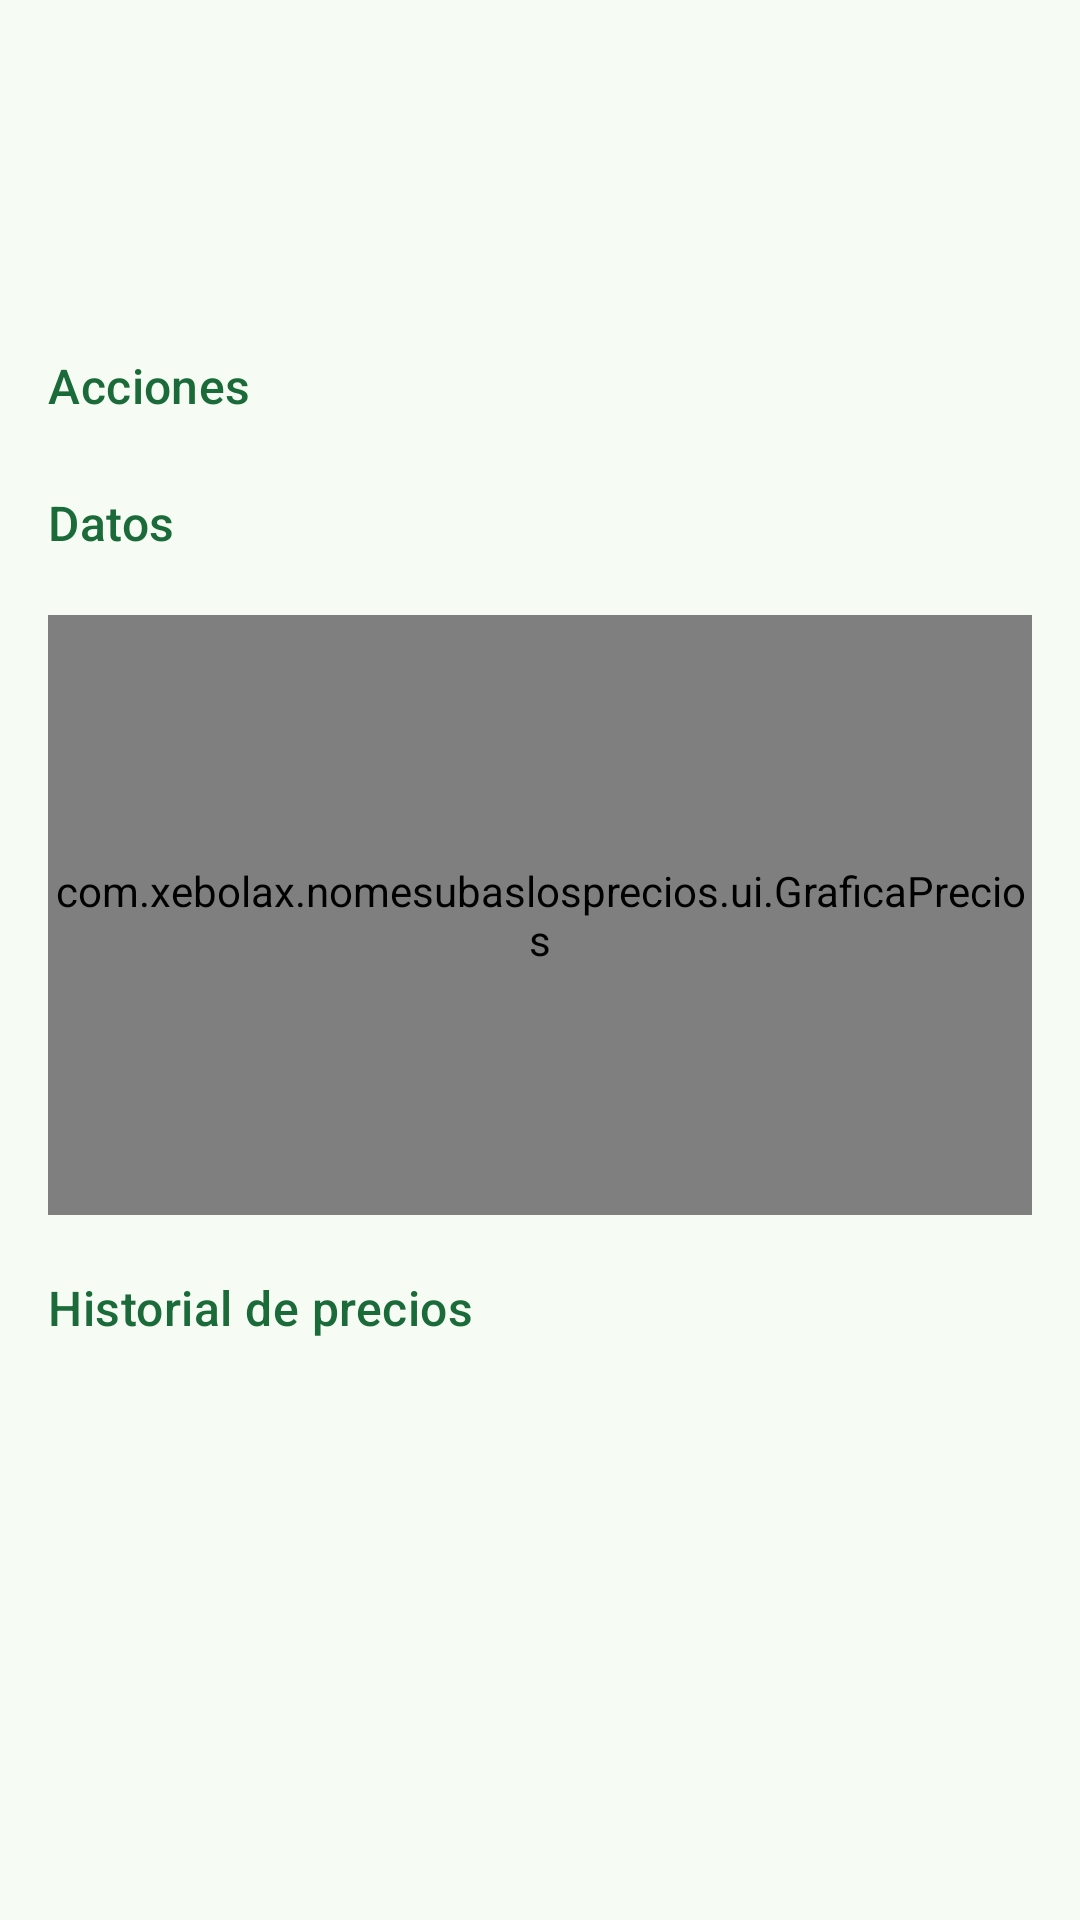

Produce the Android XML layout that renders to this screen, including the resource entries it uses.
<!-- AndroidManifest.xml: application theme Tema.NoMeSubas -->
<!-- res/layout/activity_detalle.xml -->
<?xml version="1.0" encoding="utf-8"?>
<LinearLayout xmlns:android="http://schemas.android.com/apk/res/android"
	android:id="@+id/raiz"
	android:layout_width="match_parent"
	android:layout_height="match_parent"
	android:background="?android:attr/colorBackground"
	android:orientation="vertical">

	<com.google.android.material.appbar.MaterialToolbar
		android:id="@+id/barra"
		android:layout_width="match_parent"
		android:layout_height="?attr/actionBarSize" />

	<androidx.core.widget.NestedScrollView
		android:id="@+id/desplazable"
		android:layout_width="match_parent"
		android:layout_height="0dp"
		android:layout_weight="1">

		<LinearLayout
			android:id="@+id/contenido"
			android:layout_width="match_parent"
			android:layout_height="wrap_content"
			android:orientation="vertical"
			android:paddingHorizontal="16dp"
			android:paddingBottom="24dp">

			<TextView
				android:id="@+id/resumen"
				android:layout_width="match_parent"
				android:layout_height="wrap_content"
				android:paddingTop="12dp"
				android:textAppearance="?attr/textAppearanceTitleMedium"
				android:textColor="?attr/colorOnSurface" />

			<TextView
				android:id="@+id/estado"
				style="@style/Texto.Estado"
				android:paddingHorizontal="0dp"
				android:accessibilityLiveRegion="polite"
				android:visibility="gone" />

			<TextView
				style="@style/Texto.Encabezado"
				android:accessibilityHeading="true"
				android:text="@string/acciones" />

			<LinearLayout
				android:id="@+id/botones"
				android:layout_width="match_parent"
				android:layout_height="wrap_content"
				android:orientation="vertical" />

			<TextView
				style="@style/Texto.Encabezado"
				android:accessibilityHeading="true"
				android:text="@string/datos" />

			<LinearLayout
				android:id="@+id/datos"
				android:layout_width="match_parent"
				android:layout_height="wrap_content"
				android:orientation="vertical" />

			<com.xebolax.nomesubaslosprecios.ui.GraficaPrecios
				android:id="@+id/grafica"
				android:layout_width="match_parent"
				android:layout_height="200dp"
				android:layout_marginTop="16dp"
				android:importantForAccessibility="no" />

			<TextView
				style="@style/Texto.Encabezado"
				android:accessibilityHeading="true"
				android:text="@string/historial" />

			<LinearLayout
				android:id="@+id/historial"
				android:layout_width="match_parent"
				android:layout_height="wrap_content"
				android:orientation="vertical" />
		</LinearLayout>
	</androidx.core.widget.NestedScrollView>
</LinearLayout>
<!-- resources referenced by this layout -->
<resources>
  <string name="acciones">Acciones</string>
  <string name="datos">Datos</string>
  <string name="historial">Historial de precios</string>
  <style name="Texto.Encabezado" parent="">
  		<item name="android:layout_width">match_parent</item>
  		<item name="android:layout_height">wrap_content</item>
  		<item name="android:paddingTop">20dp</item>
  		<item name="android:paddingBottom">4dp</item>
  		<item name="android:textAppearance">?attr/textAppearanceTitleMedium</item>
  		<item name="android:textColor">?attr/colorPrimary</item>
  	</style>
  <style name="Texto.Estado" parent="">
  		<item name="android:layout_width">match_parent</item>
  		<item name="android:layout_height">wrap_content</item>
  		<item name="android:paddingHorizontal">16dp</item>
  		<item name="android:paddingVertical">8dp</item>
  		<item name="android:textAppearance">?attr/textAppearanceBodyMedium</item>
  		<item name="android:textColor">?attr/colorOnSurface</item>
  	</style>
  <style name="Tema.NoMeSubas" parent="Theme.Material3.DayNight.NoActionBar">
  		<item name="colorPrimary">@color/primario</item>
  		<item name="colorOnPrimary">@color/sobre_primario</item>
  		<item name="colorPrimaryContainer">@color/primario_contenedor</item>
  		<item name="colorOnPrimaryContainer">@color/sobre_primario_contenedor</item>
  		<item name="colorSecondary">@color/secundario</item>
  		<item name="android:colorBackground">@color/fondo</item>
  		<item name="colorOnBackground">@color/sobre_fondo</item>
  		<item name="colorSurfaceVariant">@color/superficie_variante</item>
  		<item name="colorOnSurfaceVariant">@color/sobre_superficie_variante</item>
  		<item name="colorOutline">@color/contorno</item>
  		<item name="android:windowLightStatusBar" tools:targetApi="m">?attr/isLightTheme</item>
  		<item name="preferenceTheme">@style/PreferenceThemeOverlay</item>
  	</style>
  <color name="primario">#1B6B3A</color>
  <color name="sobre_primario">#FFFFFF</color>
  <color name="primario_contenedor">#A4F4B4</color>
  <color name="sobre_primario_contenedor">#00210C</color>
  <color name="secundario">#4F6352</color>
  <color name="fondo">#F6FBF3</color>
  <color name="sobre_fondo">#181D18</color>
  <color name="superficie_variante">#DDE5DA</color>
  <color name="sobre_superficie_variante">#414941</color>
  <color name="contorno">#5F6A5E</color>
</resources>
